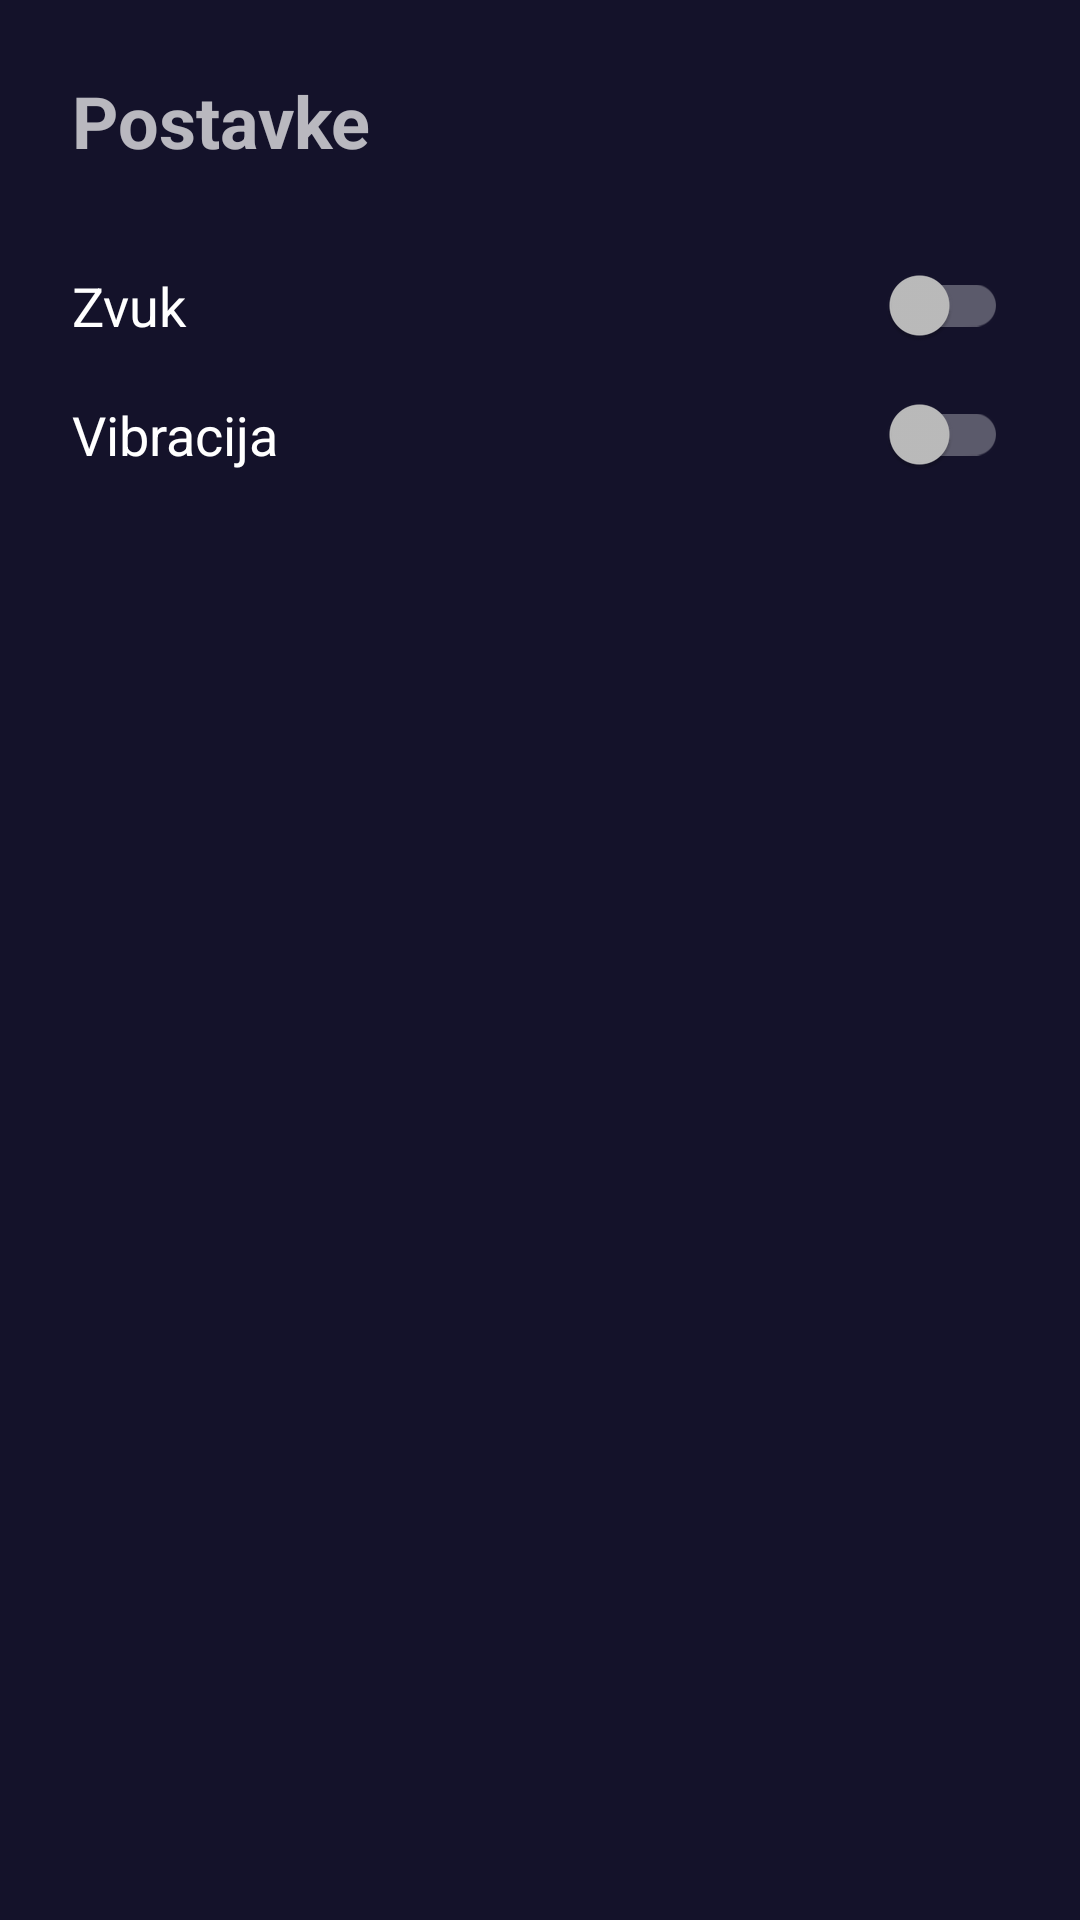

Android layout source for this screen:
<!-- AndroidManifest.xml: application theme Theme.MemojiMatch -->
<!-- res/layout/fragment_settings.xml -->
<?xml version="1.0" encoding="utf-8"?>
<LinearLayout xmlns:android="http://schemas.android.com/apk/res/android"
    android:layout_width="match_parent"
    android:layout_height="match_parent"
    android:orientation="vertical"
    android:background="@color/bg_deep"
    android:padding="24dp">

    <TextView
        android:layout_width="wrap_content"
        android:layout_height="wrap_content"
        android:text="Postavke"
        android:textSize="24sp"
        android:textStyle="bold"
        android:layout_marginBottom="32dp"/>

    <com.google.android.material.switchmaterial.SwitchMaterial
        android:id="@+id/switchSound"
        android:layout_width="match_parent"
        android:layout_height="wrap_content"
        android:text="Zvuk"
        android:textSize="18sp"
        android:layout_marginBottom="16dp"/>

    <com.google.android.material.switchmaterial.SwitchMaterial
        android:id="@+id/switchVibration"
        android:layout_width="match_parent"
        android:layout_height="wrap_content"
        android:text="Vibracija"
        android:textSize="18sp"/>

</LinearLayout>
<!-- resources referenced by this layout -->
<resources>
  <color name="bg_deep">#14122A</color>
  <style name="Theme.MemojiMatch" parent="Theme.Design.NoActionBar">
          <item name="android:windowBackground">@null</item>
      </style>
</resources>
